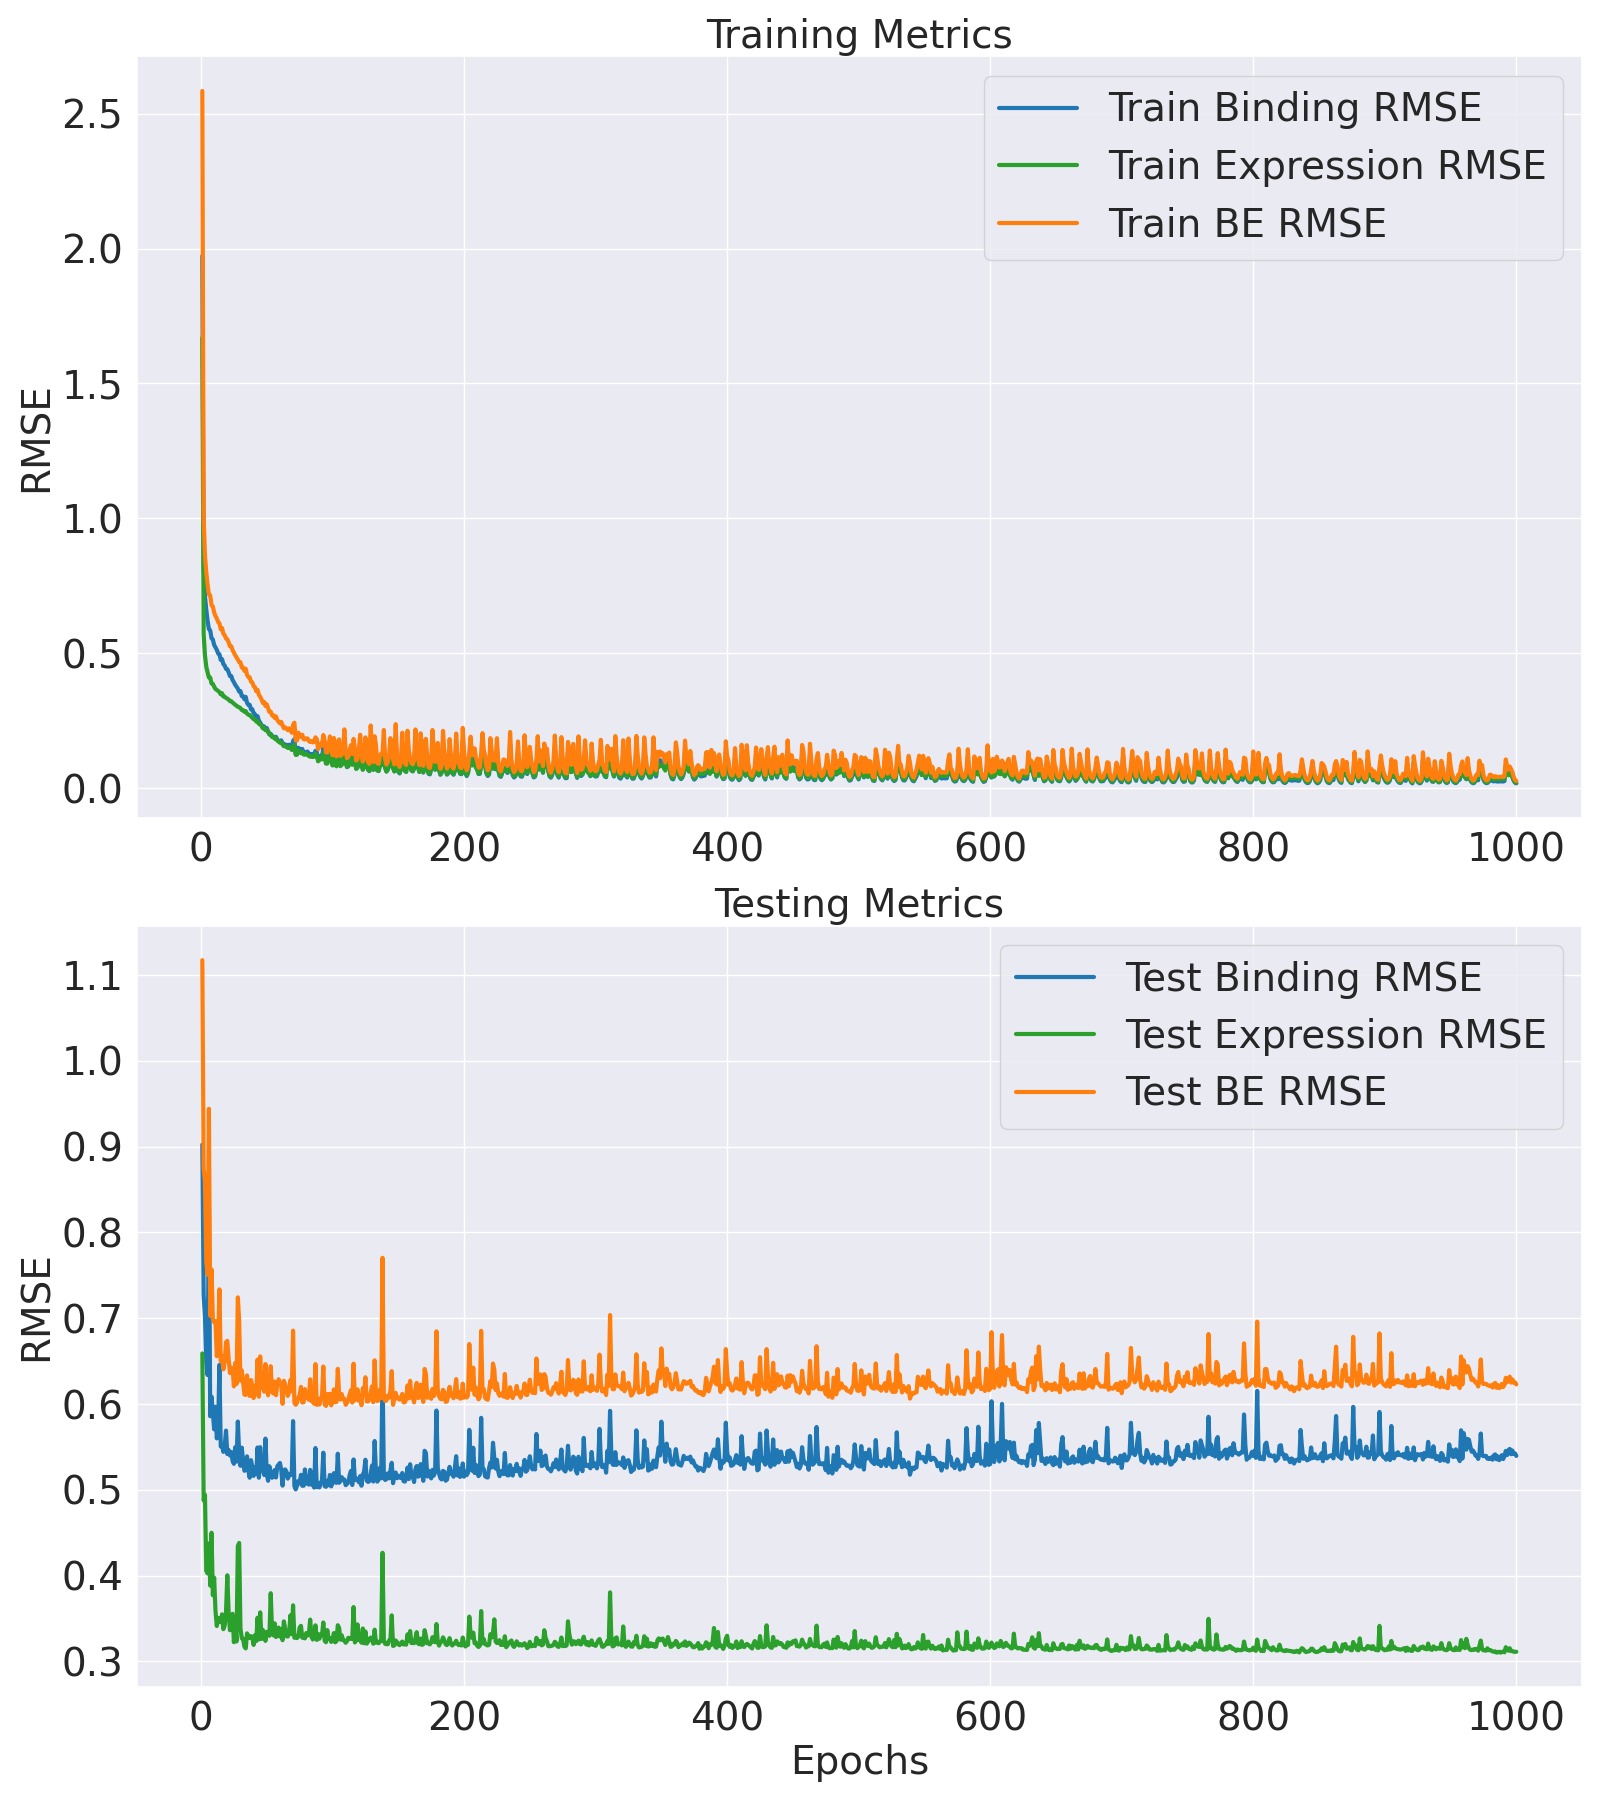

Values plotted in this chart, from the file beside it:
Epoch, Train Binding MSE, Train Binding RMSE, Train Expression MSE, Train Expression RMSE, Train BE MSE, Train BE RMSE, Test Binding MSE, Test Binding RMSE, Test Expression MSE, Test Expression RMSE, Test BE MSE, Test BE RMSE
1, 3.892, 1.973, 2.785, 1.669, 6.677, 2.584, 0.8144, 0.9025, 0.4343, 0.659, 1.249, 1.117
2, 0.6788, 0.8239, 0.3264, 0.5713, 1.005, 1.003, 0.5277, 0.7264, 0.2378, 0.4876, 0.7655, 0.8749
3, 0.5063, 0.7115, 0.2424, 0.4923, 0.7487, 0.8652, 0.4945, 0.7032, 0.2442, 0.4942, 0.7387, 0.8595
4, 0.4377, 0.6616, 0.2031, 0.4507, 0.6408, 0.8005, 0.422, 0.6496, 0.1645, 0.4056, 0.5865, 0.7658
5, 0.3852, 0.6206, 0.1845, 0.4296, 0.5697, 0.7548, 0.4017, 0.6338, 0.1621, 0.4026, 0.5638, 0.7508
6, 0.348, 0.5899, 0.1687, 0.4107, 0.5167, 0.7188, 0.7, 0.8367, 0.1915, 0.4376, 0.8915, 0.9442
7, 0.3423, 0.5851, 0.1683, 0.4102, 0.5106, 0.7146, 0.3432, 0.5858, 0.1508, 0.3883, 0.494, 0.7028
8, 0.3088, 0.5557, 0.1509, 0.3884, 0.4597, 0.678, 0.3704, 0.6086, 0.2025, 0.45, 0.5729, 0.7569
9, 0.3041, 0.5514, 0.1496, 0.3868, 0.4537, 0.6736, 0.3469, 0.589, 0.1423, 0.3772, 0.4892, 0.6994
10, 0.2821, 0.5311, 0.1419, 0.3766, 0.4239, 0.6511, 0.3255, 0.5706, 0.1581, 0.3976, 0.4836, 0.6954
11, 0.2727, 0.5222, 0.135, 0.3675, 0.4077, 0.6385, 0.3563, 0.5969, 0.129, 0.3591, 0.4853, 0.6966
12, 0.2631, 0.513, 0.1329, 0.3646, 0.396, 0.6293, 0.3136, 0.56, 0.1165, 0.3413, 0.43, 0.6558
13, 0.2498, 0.4998, 0.1301, 0.3607, 0.3799, 0.6164, 0.3262, 0.5711, 0.123, 0.3507, 0.4492, 0.6702
14, 0.2467, 0.4967, 0.1271, 0.3566, 0.3738, 0.6114, 0.4169, 0.6457, 0.1214, 0.3484, 0.5383, 0.7337
15, 0.2262, 0.4757, 0.121, 0.3478, 0.3472, 0.5892, 0.3032, 0.5506, 0.1195, 0.3457, 0.4227, 0.6501
16, 0.2286, 0.4781, 0.124, 0.3521, 0.3525, 0.5937, 0.3047, 0.552, 0.1259, 0.3548, 0.4306, 0.6562
17, 0.2116, 0.46, 0.1156, 0.34, 0.3272, 0.572, 0.2963, 0.5443, 0.114, 0.3376, 0.4103, 0.6405
18, 0.2068, 0.4548, 0.1152, 0.3395, 0.3221, 0.5675, 0.3038, 0.5512, 0.1169, 0.3419, 0.4207, 0.6486
19, 0.1958, 0.4425, 0.112, 0.3347, 0.3078, 0.5548, 0.3238, 0.5691, 0.1278, 0.3575, 0.4516, 0.672
20, 0.1948, 0.4413, 0.1104, 0.3322, 0.3051, 0.5524, 0.2935, 0.5417, 0.1603, 0.4004, 0.4538, 0.6736
21, 0.1849, 0.43, 0.1079, 0.3285, 0.2928, 0.5411, 0.2987, 0.5465, 0.1273, 0.3568, 0.426, 0.6527
22, 0.1728, 0.4156, 0.1043, 0.3229, 0.277, 0.5263, 0.2917, 0.5401, 0.1131, 0.3363, 0.4048, 0.6362
23, 0.173, 0.4159, 0.104, 0.3225, 0.277, 0.5263, 0.2961, 0.5441, 0.1167, 0.3417, 0.4128, 0.6425
24, 0.1609, 0.4011, 0.1009, 0.3177, 0.2618, 0.5117, 0.2849, 0.5337, 0.1264, 0.3555, 0.4112, 0.6413
25, 0.1546, 0.3932, 0.09843, 0.3137, 0.253, 0.503, 0.2812, 0.5303, 0.1039, 0.3224, 0.3852, 0.6206
26, 0.147, 0.3834, 0.09544, 0.3089, 0.2425, 0.4924, 0.3021, 0.5497, 0.1175, 0.3428, 0.4196, 0.6478
27, 0.1417, 0.3764, 0.09371, 0.3061, 0.2354, 0.4852, 0.2839, 0.5329, 0.1045, 0.3232, 0.3884, 0.6232
28, 0.1365, 0.3694, 0.09105, 0.3017, 0.2275, 0.477, 0.3359, 0.5796, 0.1888, 0.4345, 0.5247, 0.7244
29, 0.1284, 0.3583, 0.09006, 0.3001, 0.2184, 0.4674, 0.2943, 0.5425, 0.1919, 0.4381, 0.4862, 0.6973
30, 0.1298, 0.3602, 0.08812, 0.2968, 0.2179, 0.4668, 0.2788, 0.528, 0.1146, 0.3385, 0.3934, 0.6272
31, 0.1165, 0.3413, 0.08407, 0.2899, 0.2006, 0.4479, 0.3016, 0.5492, 0.1069, 0.327, 0.4085, 0.6392
32, 0.1165, 0.3414, 0.08368, 0.2893, 0.2002, 0.4475, 0.2852, 0.534, 0.1064, 0.3262, 0.3916, 0.6258
33, 0.1089, 0.3299, 0.08035, 0.2835, 0.1892, 0.435, 0.2727, 0.5222, 0.1006, 0.3172, 0.3733, 0.611
34, 0.1147, 0.3387, 0.08161, 0.2857, 0.1963, 0.443, 0.2737, 0.5232, 0.09932, 0.3151, 0.373, 0.6107
35, 0.1002, 0.3165, 0.07653, 0.2766, 0.1767, 0.4204, 0.2905, 0.539, 0.1107, 0.3327, 0.4012, 0.6334
36, 0.09533, 0.3088, 0.07437, 0.2727, 0.1697, 0.4119, 0.2729, 0.5224, 0.1087, 0.3296, 0.3815, 0.6177
37, 0.09562, 0.3092, 0.07371, 0.2715, 0.1693, 0.4115, 0.2643, 0.5141, 0.107, 0.3271, 0.3714, 0.6094
38, 0.08536, 0.2922, 0.07066, 0.2658, 0.156, 0.395, 0.2858, 0.5346, 0.1086, 0.3295, 0.3943, 0.628
39, 0.08565, 0.2927, 0.06847, 0.2617, 0.1541, 0.3926, 0.2774, 0.5267, 0.1078, 0.3283, 0.3852, 0.6206
40, 0.07736, 0.2781, 0.06556, 0.256, 0.1429, 0.3781, 0.2665, 0.5163, 0.1019, 0.3192, 0.3684, 0.607
41, 0.0755, 0.2748, 0.06521, 0.2554, 0.1407, 0.3751, 0.2768, 0.5261, 0.1093, 0.3307, 0.3861, 0.6214
42, 0.06837, 0.2615, 0.06108, 0.2471, 0.1294, 0.3598, 0.269, 0.5187, 0.1048, 0.3237, 0.3738, 0.6114
43, 0.07143, 0.2673, 0.06162, 0.2482, 0.133, 0.3648, 0.3018, 0.5494, 0.1232, 0.351, 0.425, 0.6519
44, 0.06262, 0.2502, 0.05699, 0.2387, 0.1196, 0.3458, 0.2643, 0.5141, 0.106, 0.3256, 0.3704, 0.6086
45, 0.05918, 0.2433, 0.05591, 0.2365, 0.1151, 0.3393, 0.3022, 0.5497, 0.1276, 0.3572, 0.4298, 0.6556
46, 0.05498, 0.2345, 0.05374, 0.2318, 0.1087, 0.3297, 0.2766, 0.5259, 0.1064, 0.3261, 0.383, 0.6188
47, 0.05051, 0.2247, 0.04932, 0.2221, 0.09983, 0.316, 0.2729, 0.5224, 0.1134, 0.3367, 0.3863, 0.6215
48, 0.05264, 0.2294, 0.04975, 0.223, 0.1024, 0.32, 0.2676, 0.5173, 0.1101, 0.3318, 0.3777, 0.6146
49, 0.04683, 0.2164, 0.04626, 0.2151, 0.09308, 0.3051, 0.3133, 0.5597, 0.1049, 0.3239, 0.4182, 0.6467
50, 0.04981, 0.2232, 0.04677, 0.2163, 0.09658, 0.3108, 0.2686, 0.5182, 0.1118, 0.3344, 0.3804, 0.6168
51, 0.04474, 0.2115, 0.04349, 0.2085, 0.08823, 0.297, 0.2607, 0.5106, 0.1118, 0.3343, 0.3725, 0.6103
52, 0.03963, 0.1991, 0.04041, 0.201, 0.08004, 0.2829, 0.2782, 0.5275, 0.1088, 0.3299, 0.387, 0.6221
53, 0.04075, 0.2019, 0.03975, 0.1994, 0.0805, 0.2837, 0.2708, 0.5204, 0.144, 0.3795, 0.4148, 0.644
54, 0.0365, 0.1911, 0.03637, 0.1907, 0.07287, 0.27, 0.2643, 0.5141, 0.1131, 0.3363, 0.3774, 0.6143
55, 0.03679, 0.1918, 0.03653, 0.1911, 0.07332, 0.2708, 0.2658, 0.5156, 0.1091, 0.3303, 0.3749, 0.6123
56, 0.03417, 0.1849, 0.03377, 0.1838, 0.06794, 0.2607, 0.2736, 0.5231, 0.1186, 0.3443, 0.3921, 0.6262
57, 0.03639, 0.1908, 0.03453, 0.1858, 0.07092, 0.2663, 0.2646, 0.5144, 0.1078, 0.3284, 0.3725, 0.6103
58, 0.03263, 0.1806, 0.03112, 0.1764, 0.06375, 0.2525, 0.2783, 0.5275, 0.1097, 0.3312, 0.3879, 0.6228
59, 0.03091, 0.1758, 0.03001, 0.1732, 0.06093, 0.2468, 0.2803, 0.5295, 0.1152, 0.3394, 0.3955, 0.6289
60, 0.02927, 0.1711, 0.02847, 0.1687, 0.05774, 0.2403, 0.2823, 0.5313, 0.1082, 0.329, 0.3905, 0.6249
... 940 more rows
